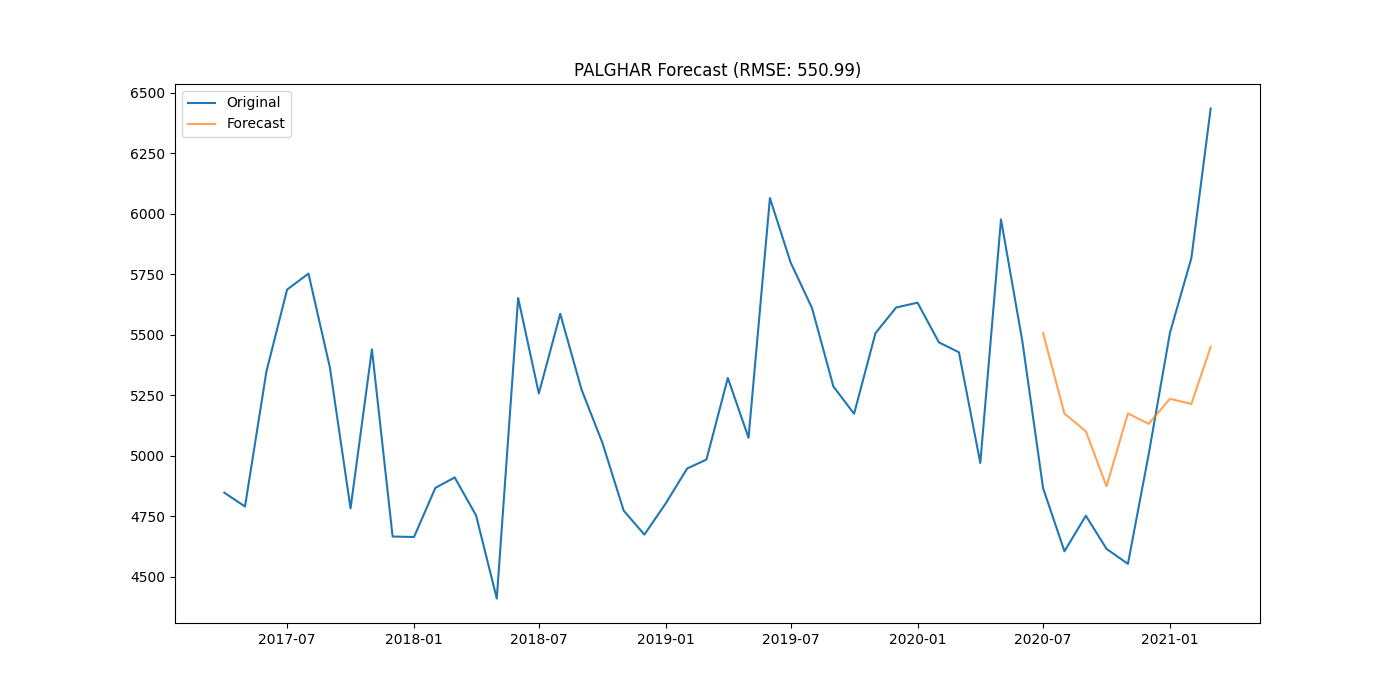

The data file committed next to this chart (first rows):
district, date, actual, forecast
PALGHAR, 2020-07-01, 4867, 5508
PALGHAR, 2020-08-01, 4606, 5175
PALGHAR, 2020-09-01, 4753, 5102
PALGHAR, 2020-10-01, 4616, 4874
PALGHAR, 2020-11-01, 4554, 5176
PALGHAR, 2020-12-01, 5005, 5132
PALGHAR, 2021-01-01, 5509, 5236
PALGHAR, 2021-02-01, 5817, 5214
PALGHAR, 2021-03-01, 6435, 5450
